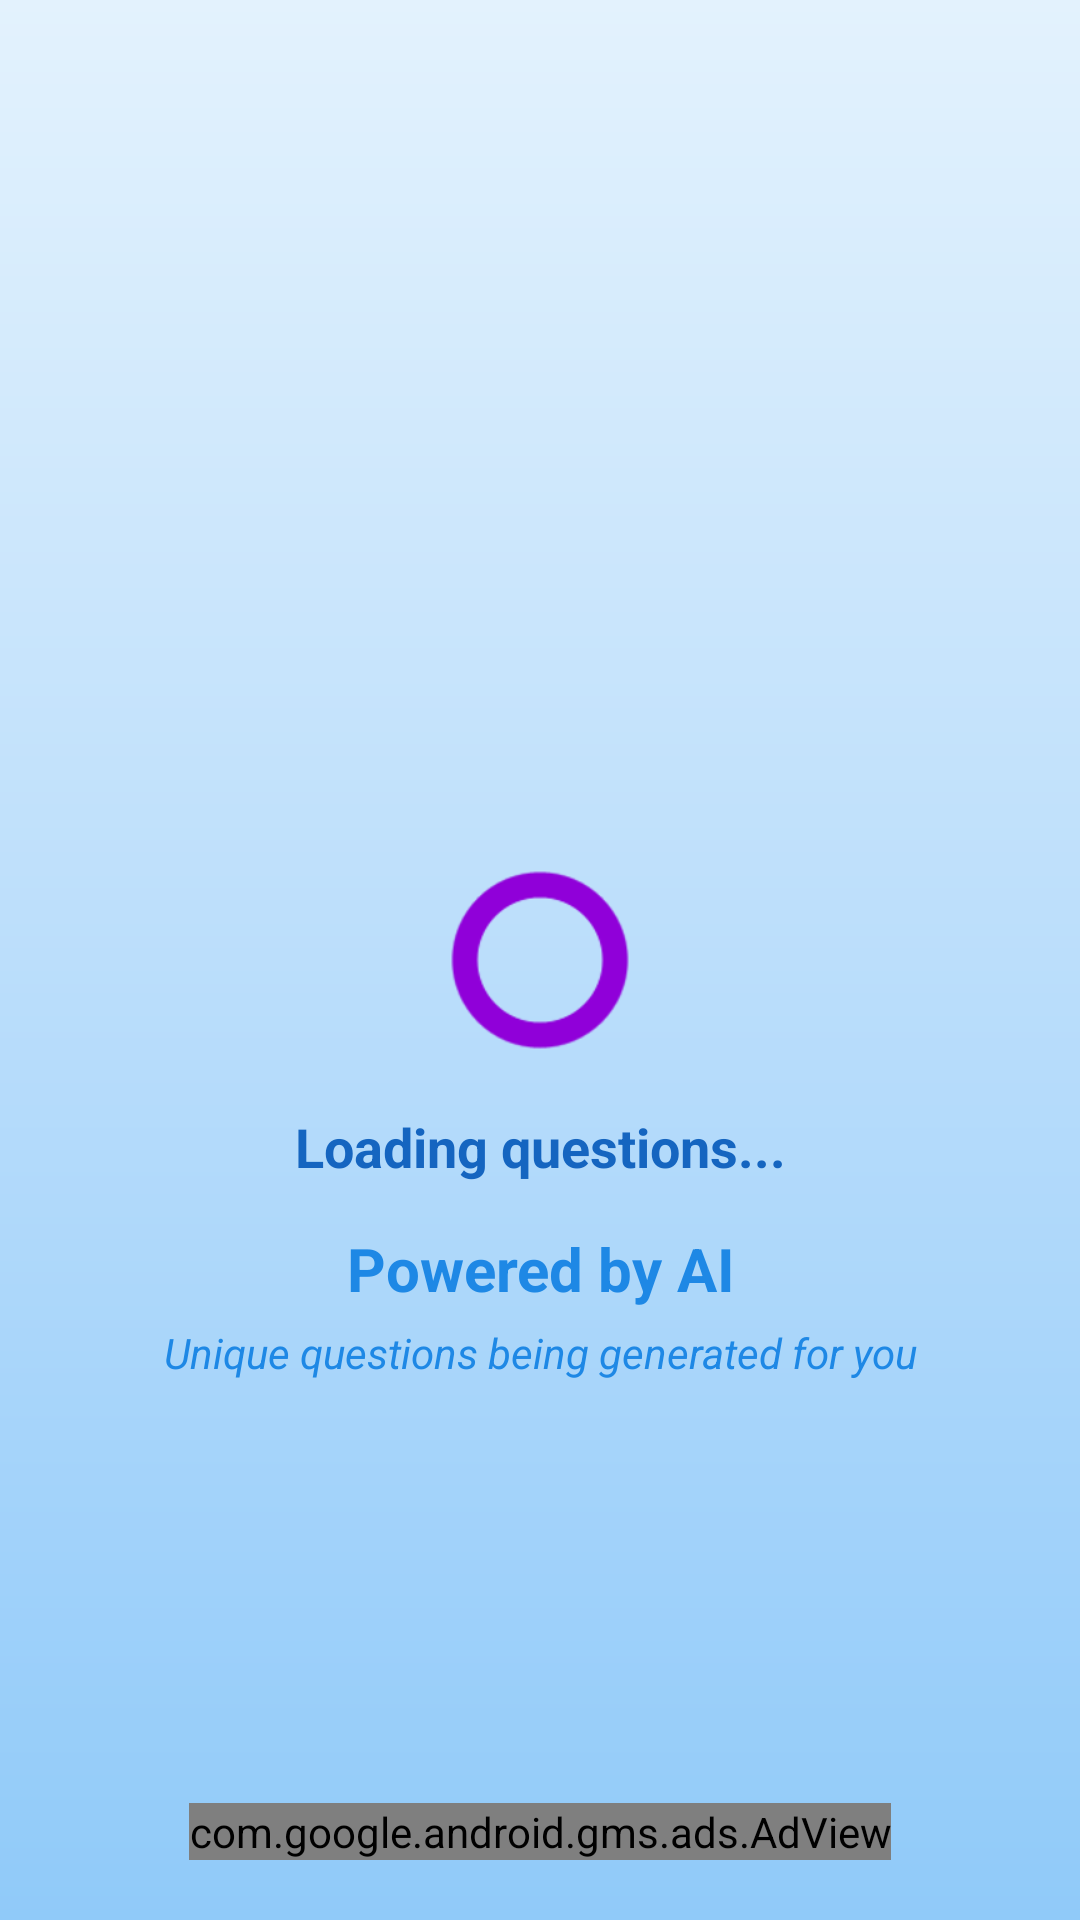

Reconstruct the res/layout file that produces this screen, plus the resources it refers to.
<!-- AndroidManifest.xml: activity theme android:Theme.Light.NoTitleBar.Fullscreen -->
<!-- res/layout/question_loader.xml -->
<RelativeLayout xmlns:android="http://schemas.android.com/apk/res/android"
                xmlns:ads="http://schemas.android.com/apk/res-auto"
                android:layout_width="match_parent"
                android:layout_height="match_parent"
                android:background="@drawable/loader_background"
                android:padding="20dp">

    <ImageView
        android:id="@+id/imgEducation"
        android:layout_width="120dp"
        android:layout_height="120dp"
        android:layout_centerHorizontal="true"
        android:layout_marginTop="50dp"
        android:alpha="0.8" />

    <ProgressBar
        android:id="@+id/progressBar"
        style="?android:attr/progressBarStyleLarge"
        android:layout_width="60dp"
        android:layout_height="60dp"
        android:layout_centerInParent="true"
        android:indeterminate="true"
        android:indeterminateTint="#9000D9" />

    <TextView
        android:id="@+id/progressMessage"
        android:layout_below="@+id/progressBar"
        android:layout_width="match_parent"
        android:layout_height="wrap_content"
        android:layout_marginTop="20dp"
        android:layout_centerHorizontal="true"
        android:gravity="center_horizontal"
        android:textSize="18sp"
        android:textColor="#1565C0"
        android:textStyle="bold"
        android:text="Loading questions..." />

    <TextView
        android:id="@+id/aiPoweredBy"
        android:layout_below="@+id/progressMessage"
        android:layout_width="match_parent"
        android:layout_height="wrap_content"
        android:layout_marginTop="15dp"
        android:layout_centerHorizontal="true"
        android:gravity="center_horizontal"
        android:textSize="20sp"
        android:textColor="#1E88E5"
        android:textStyle="bold"
        android:text="Powered by AI" />

    <TextView
        android:id="@+id/aiDetailMessage"
        android:layout_below="@+id/aiPoweredBy"
        android:layout_width="match_parent"
        android:layout_height="wrap_content"
        android:layout_marginTop="5dp"
        android:layout_centerHorizontal="true"
        android:gravity="center_horizontal"
        android:textSize="14sp"
        android:textColor="#1E88E5"
        android:textStyle="italic"
        android:text="Unique questions being generated for you" />

    <TextView
        android:id="@+id/textViewCounter"
        android:layout_below="@+id/aiDetailMessage"
        android:layout_width="match_parent"
        android:layout_height="wrap_content"
        android:layout_marginTop="30dp"
        android:layout_centerHorizontal="true"
        android:gravity="center_horizontal"
        android:textSize="30sp"
        android:textColor="#FF0000"
        android:textStyle="italic"
        android:visibility="gone"
        android:text="1000" />

    <com.google.android.gms.ads.AdView
        android:id="@+id/adView"
        android:layout_width="wrap_content"
        android:layout_height="wrap_content"
        android:layout_centerHorizontal="true"
        android:layout_alignParentBottom="true"
        ads:adSize="SMART_BANNER"
        ads:adUnitId="@string/admob_banner_adunitid">
    </com.google.android.gms.ads.AdView>

</RelativeLayout>
<!-- resources referenced by this layout -->
<resources>
  <!-- drawable loader_background (drawable) -->
  <?xml version="1.0" encoding="utf-8"?>
  <shape xmlns:android="http://schemas.android.com/apk/res/android">
      <gradient
          android:startColor="#E3F2FD"
          android:centerColor="#BBDEFB"
          android:endColor="#90CAF9"
          android:angle="270" />
  </shape>
  <string name="admob_banner_adunitid">ca-app-pub-4837855590190532/1465216333</string>
</resources>
